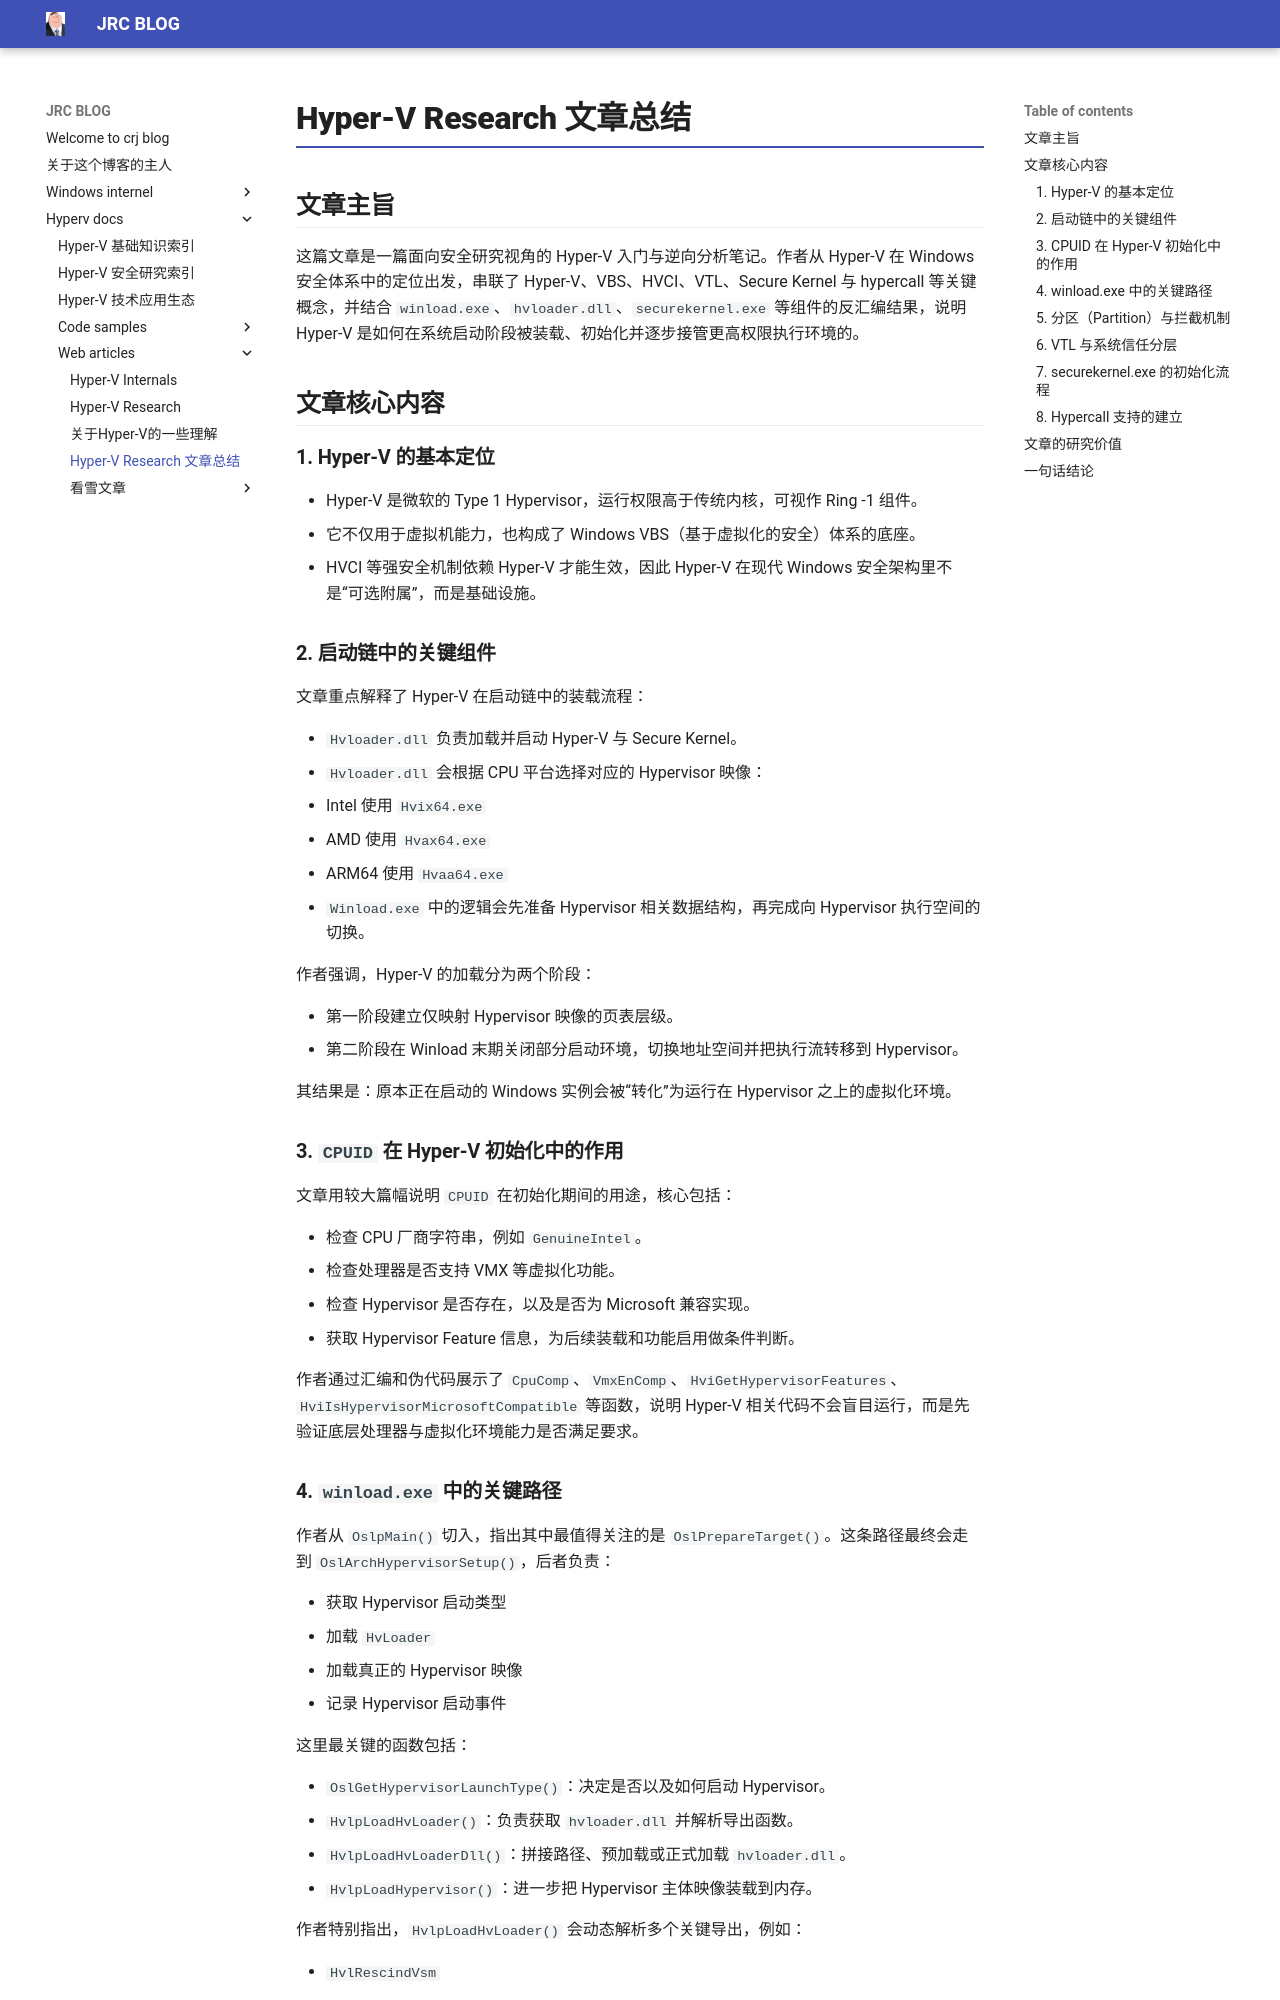

repository: crootkit/crootkit.github.io · page: hyperv docs/web articles/分析 hyper-v-research/index.html · generator: mkdocs

# Hyper-V Research 文章总结

## 文章主旨

这篇文章是一篇面向安全研究视角的 Hyper-V 入门与逆向分析笔记。作者从 Hyper-V 在 Windows 安全体系中的定位出发，串联了 Hyper-V、VBS、HVCI、VTL、Secure Kernel 与 hypercall 等关键概念，并结合 `winload.exe`、`hvloader.dll`、`securekernel.exe` 等组件的反汇编结果，说明 Hyper-V 是如何在系统启动阶段被装载、初始化并逐步接管更高权限执行环境的。

## 文章核心内容

### 1. Hyper-V 的基本定位

- Hyper-V 是微软的 Type 1 Hypervisor，运行权限高于传统内核，可视作 Ring -1 组件。
- 它不仅用于虚拟机能力，也构成了 Windows VBS（基于虚拟化的安全）体系的底座。
- HVCI 等强安全机制依赖 Hyper-V 才能生效，因此 Hyper-V 在现代 Windows 安全架构里不是“可选附属”，而是基础设施。

### 2. 启动链中的关键组件

文章重点解释了 Hyper-V 在启动链中的装载流程：

- `Hvloader.dll` 负责加载并启动 Hyper-V 与 Secure Kernel。
- `Hvloader.dll` 会根据 CPU 平台选择对应的 Hypervisor 映像：
  - Intel 使用 `Hvix64.exe`
  - AMD 使用 `Hvax64.exe`
  - ARM64 使用 `Hvaa64.exe`
- `Winload.exe` 中的逻辑会先准备 Hypervisor 相关数据结构，再完成向 Hypervisor 执行空间的切换。

作者强调，Hyper-V 的加载分为两个阶段：

- 第一阶段建立仅映射 Hypervisor 映像的页表层级。
- 第二阶段在 Winload 末期关闭部分启动环境，切换地址空间并把执行流转移到 Hypervisor。

其结果是：原本正在启动的 Windows 实例会被“转化”为运行在 Hypervisor 之上的虚拟化环境。

### 3. `CPUID` 在 Hyper-V 初始化中的作用

文章用较大篇幅说明 `CPUID` 在初始化期间的用途，核心包括：

- 检查 CPU 厂商字符串，例如 `GenuineIntel`。
- 检查处理器是否支持 VMX 等虚拟化功能。
- 检查 Hypervisor 是否存在，以及是否为 Microsoft 兼容实现。
- 获取 Hypervisor Feature 信息，为后续装载和功能启用做条件判断。

作者通过汇编和伪代码展示了 `CpuComp`、`VmxEnComp`、`HviGetHypervisorFeatures`、`HviIsHypervisorMicrosoftCompatible` 等函数，说明 Hyper-V 相关代码不会盲目运行，而是先验证底层处理器与虚拟化环境能力是否满足要求。

### 4. `winload.exe` 中的关键路径

作者从 `OslpMain()` 切入，指出其中最值得关注的是 `OslPrepareTarget()`。这条路径最终会走到 `OslArchHypervisorSetup()`，后者负责：

- 获取 Hypervisor 启动类型
- 加载 `HvLoader`
- 加载真正的 Hypervisor 映像
- 记录 Hypervisor 启动事件

这里最关键的函数包括：

- `OslGetHypervisorLaunchType()`：决定是否以及如何启动 Hypervisor。
- `HvlpLoadHvLoader()`：负责获取 `hvloader.dll` 并解析导出函数。
- `HvlpLoadHvLoaderDll()`：拼接路径、预加载或正式加载 `hvloader.dll`。
- `HvlpLoadHypervisor()`：进一步把 Hypervisor 主体映像装载到内存。

作者特别指出，`HvlpLoadHvLoader()` 会动态解析多个关键导出，例如：

- `HvlRescindVsm`
- `HvlLaunchHypervisor`
- `HvlLoadHypervisor`
- `HvlRegisterRuntimeRange`
- `HvlExchangeDispatchInterface`

这说明启动加载器和 Hypervisor 主体之间是通过一组运行期解析的接口协同工作的。
